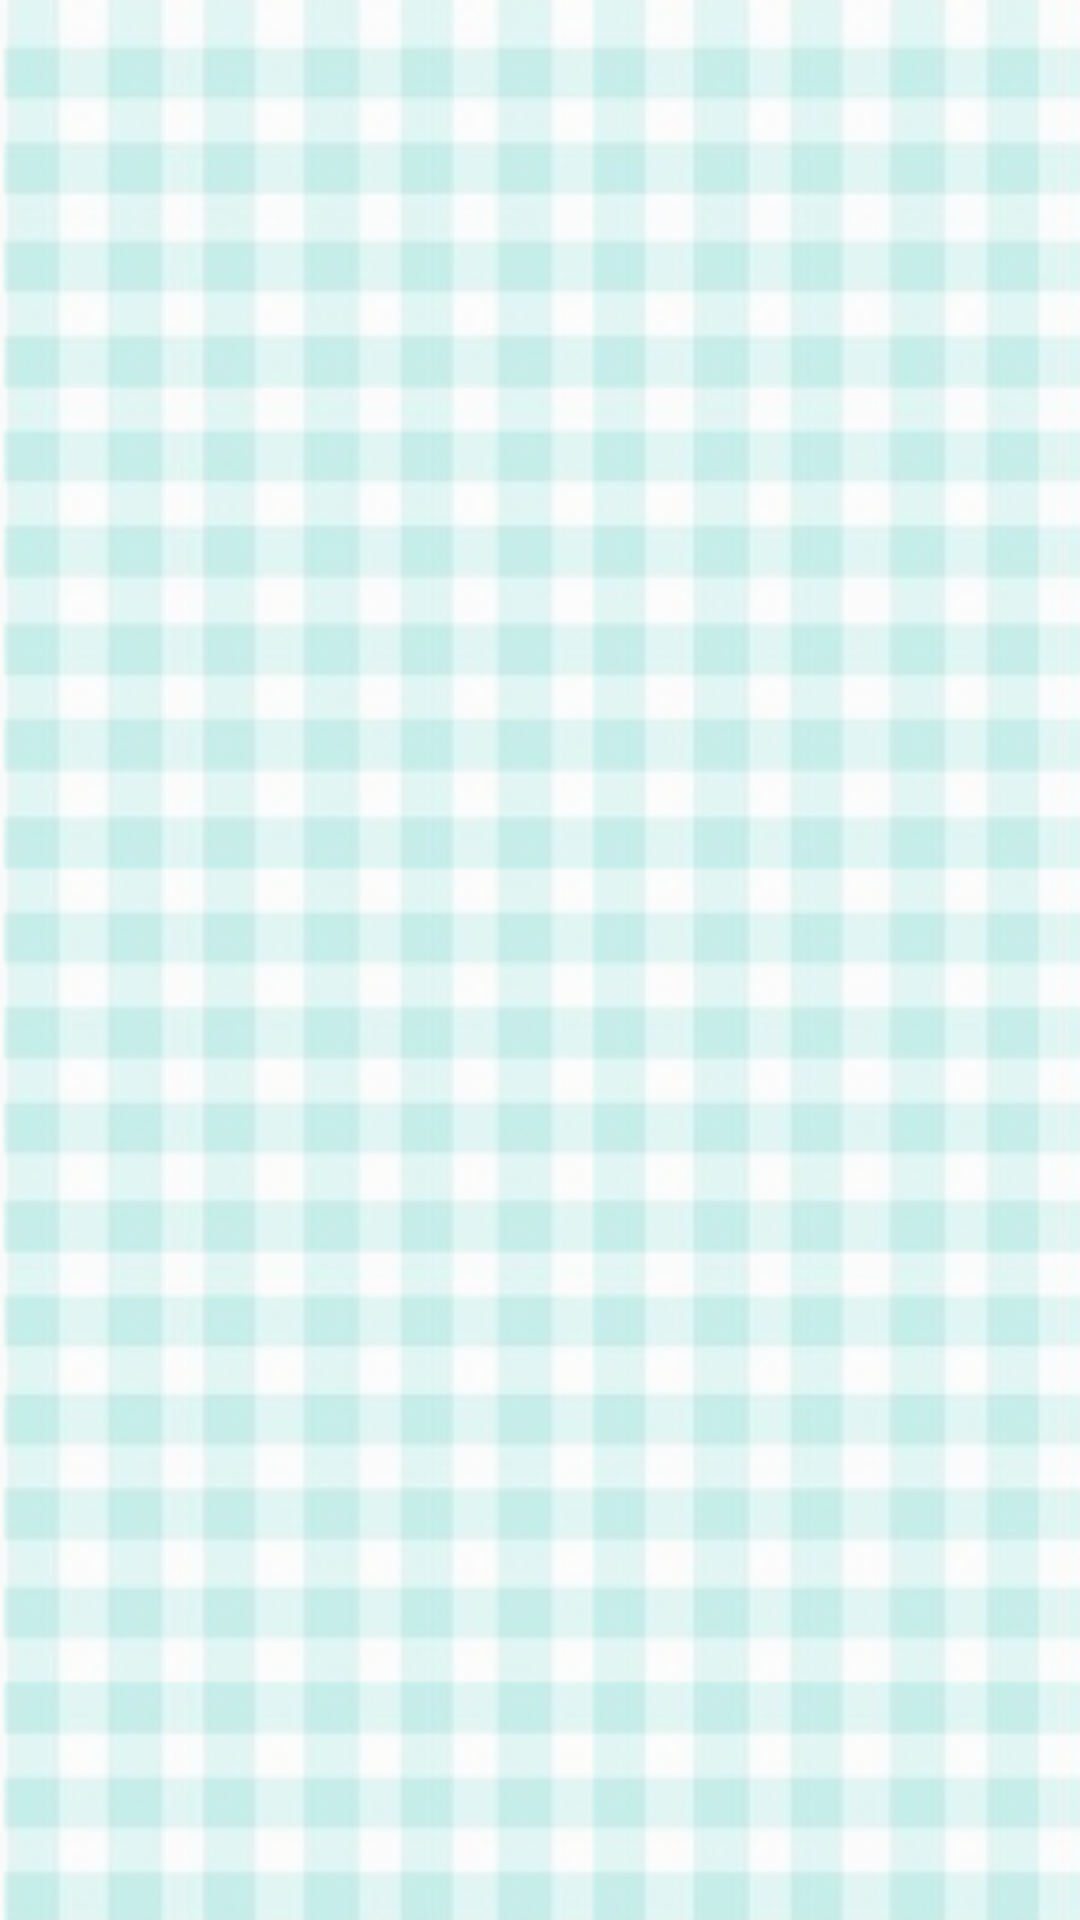

Reconstruct the res/layout file that produces this screen, plus the resources it refers to.
<!-- AndroidManifest.xml: application theme AppTheme -->
<!-- res/layout/activity_gallery.xml -->
<?xml version="1.0" encoding="utf-8"?>

<android.support.constraint.ConstraintLayout xmlns:android="http://schemas.android.com/apk/res/android"
    xmlns:app="http://schemas.android.com/apk/res-auto"
    xmlns:tools="http://schemas.android.com/tools"
    android:id="@+id/gallery_layout_id"
    android:layout_width="match_parent"
    android:layout_height="match_parent"
    android:background="@drawable/vichy_background_transparent"
    tools:context=".activities.Gallery">

    <ListView
        android:id="@+id/gallery_listview_id"
        android:layout_width="match_parent"
        android:layout_height="match_parent"
        android:textColor="@color/colorPrimary"
        android:textSize="20sp" />
</android.support.constraint.ConstraintLayout>
<!-- resources referenced by this layout -->
<resources>
  <color name="colorPrimary">#c1020202</color>
  <!-- drawable vichy_background_transparent: png bitmap (drawable, 190779 bytes) -->
  <style name="AppTheme" parent="Theme.AppCompat.Light.DarkActionBar">
          
          <item name="colorPrimary">@color/colorPrimary</item>
          <item name="colorPrimaryDark">@color/colorPrimaryDark</item>
          <item name="colorAccent">@color/colorAccent</item>
  
  
          <item name="windowActionBar">false</item>
          <item name="windowNoTitle">true</item>
      </style>
  <color name="colorPrimaryDark">#7ac6a5</color>
  <color name="colorAccent">#f27ea9</color>
</resources>
